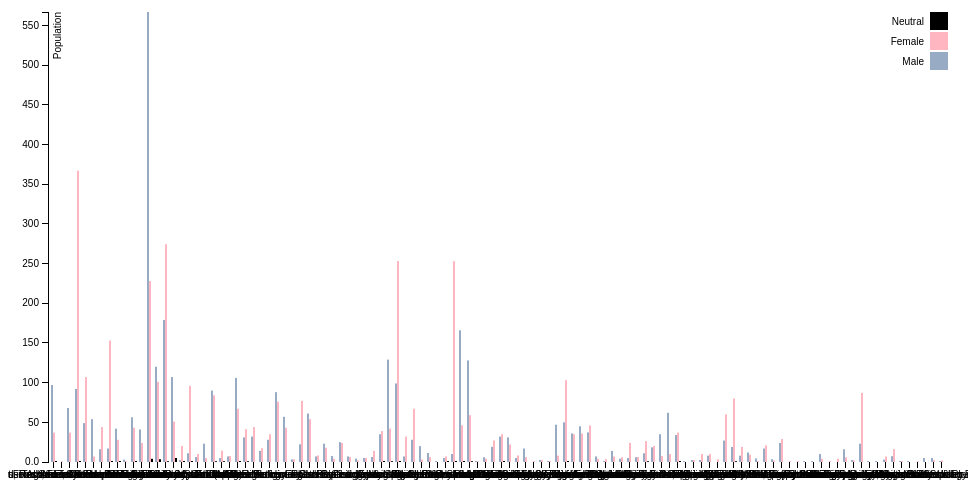
D3 v3 page, settled after 360 driven frames (6 s of simulated time); the page loaded 1 data file(s).



var margin = {top: 20, right: 20, bottom: 30, left: 40},
    width = 960 - margin.left - margin.right,
    height = 500 - margin.top - margin.bottom;

var x0 = d3.scale.ordinal()
    .rangeRoundBands([0, width], .1);

var x1 = d3.scale.ordinal();

var y = d3.scale.linear()
    .range([height, 0]);

var color = d3.scale.ordinal()
    .range(["#98abc5", "#FFB6C1", "000000"]);

var xAxis = d3.svg.axis()
    .scale(x0)
    .orient("bottom");

var yAxis = d3.svg.axis()
    .scale(y)
    .orient("left")
    .tickFormat(d3.format(".2s"));

var svg = d3.select("body").append("svg")
    .attr("width", width + margin.left + margin.right)
    .attr("height", height + margin.top + margin.bottom)
  .append("g")
    .attr("transform", "translate(" + margin.left + "," + margin.top + ")");

d3.csv("genderdata.csv", function(error, data) {
  if (error) throw error;

  var ageNames = d3.keys(data[0]).filter(function(key) { return key !== "Major"; });

  data.forEach(function(d) {
    d.ages = ageNames.map(function(name) { return {name: name, value: +d[name]}; });
  });

  x0.domain(data.map(function(d) { return d.Major; }));
  x1.domain(ageNames).rangeRoundBands([0, x0.rangeBand()]);
  y.domain([0, d3.max(data, function(d) { return d3.max(d.ages, function(d) { return d.value; }); })]);

  svg.append("g")
      .attr("class", "x axis")
      .attr("transform", "translate(0," + height + ")")
      .call(xAxis);

  svg.append("g")
      .attr("class", "y axis")
      .call(yAxis)
    .append("text")
      .attr("transform", "rotate(-90)")
      .attr("y", 6)
      .attr("dy", ".71em")
      .style("text-anchor", "end")
      .text("Population");

  var major = svg.selectAll(".major")
      .data(data)
    .enter().append("g")
      .attr("class", "major")
      .attr("transform", function(d) { return "translate(" + x0(d.Major) + ",0)"; });

  major.selectAll("rect")
      .data(function(d) { return d.ages; })
    .enter().append("rect")
      .attr("width", x1.rangeBand())
      .attr("x", function(d) { return x1(d.name); })
      .attr("y", function(d) { return y(d.value); })
      .attr("height", function(d) { return height - y(d.value); })
      .style("fill", function(d) { return color(d.name); });

  var legend = svg.selectAll(".legend")
      .data(ageNames.slice().reverse())
    .enter().append("g")
      .attr("class", "legend")
      .attr("transform", function(d, i) { return "translate(0," + i * 20 + ")"; });

  legend.append("rect")
      .attr("x", width - 18)
      .attr("width", 18)
      .attr("height", 18)
      .style("fill", color);

  legend.append("text")
      .attr("x", width - 24)
      .attr("y", 9)
      .attr("dy", ".35em")
      .style("text-anchor", "end")
      .text(function(d) { return d; });
});



### data: genderdata.csv
Major, Male, Female, Neutral
Agribusiness, Farm & Financial, 39, 37, 0
Agribusiness, Farm & Financial, 51, 16, 0
Agribusiness, Farm & Financial, 42, 2, 1
Agribusiness, Farm & Financial, 65, 32, 1
Consumer and Textile Marketing, 0, 1, 0
Intl, Resource, Consumer Econ, 68, 33, 0
Intl, Resource, Consumer Econ, 6, 2, 0
Intl, Resource, Consumer Econ, 2, 1, 0
Intl, Resource, Consumer Econ, 38, 26, 0
Animal Sciences, 0, 1, 0
Animal Sciences, 12, 11, 0
Animal Sciences, 16, 88, 0
Animal Sciences, 9, 13, 0
Animal Sciences, 83, 268, 0
Food Science & Human Nutrition, 14, 34, 0
Food Science & Human Nutrition, 14, 26, 0
Food Science & Human Nutrition, 16, 59, 0
Food Science & Human Nutrition, 3, 96, 0
Food Science & Human Nutrition, 34, 61, 0
Technical Systems Management, 8, 0, 0
Technical Systems Management, 54, 7, 0
Agr & Environmental Cmc & Educ, 16, 44, 0
Agr & Environmental Cmc & Educ, 3, 5, 0
Agr & Environmental Cmc & Educ, 3, 5, 0
Agr & Environmental Cmc & Educ, 15, 21, 0
Human Development & Family St, 6, 127, 0
Human Development & Family St, 4, 56, 0
Crop Sciences, 2, 0, 0
Crop Sciences, 14, 3, 0
Crop Sciences, 27, 0, 0
Crop Sciences, 17, 16, 1
Crop Sciences, 2, 2, 0
Forestry, 3, 1, 0
Forestry, 1, 0, 0
Natural Resrcs & Environ Sci, 16, 12, 0
Natural Resrcs & Environ Sci, 5, 12, 0
Natural Resrcs & Environ Sci, 2, 4, 0
Natural Resrcs & Environ Sci, 42, 21, 0
Natural Resrcs & Environ Sci, 13, 1, 0
Natural Resrcs & Environ Sci, 12, 17, 0
Natural Resrcs & Environ Sci, 19, 15, 0
Natural Resrcs & Environ Sci, 4, 5, 0
Natural Resrcs & Environ Sci, 0, 1, 0
Horticulture, 5, 1, 0
Horticulture, 41, 22, 0
Horticulture, 4, 1, 0
Finance, 427, 199, 0
Finance, 55, 46, 0
Accountancy, 28, 27, 0
Accountancy, 24, 32, 0
Accountancy, 43, 33, 0
Accountancy, 23, 25, 0
Business Administration, 161, 242, 0
Business Administration, 33, 58, 0
Business Administration, 3, 1, 0
Business Administration, 25, 18, 0
Business Administration, 21, 8, 0
Business Administration, 77, 36, 0
Business Administration, 55, 27, 0
Business Administration, 1, 0, 0
... 7,496 more rows